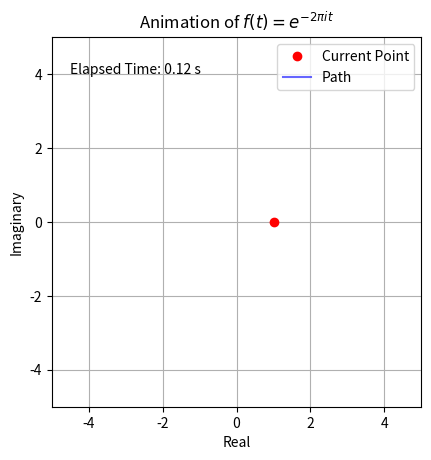

Generate this figure with matplotlib:
import numpy as np
import matplotlib.pyplot as plt
from matplotlib.animation import FuncAnimation
import time  # To measure elapsed time

# Define the function
def f(t):
    # return (np.exp(-2j * np.pi  * t))  # Unit Circle
    # return np.exp(-t) # Original Function
    return np.exp(-t)*(np.exp(-2j * np.pi*1 * t))
    # return  (np.sin(10*t)+np.sin(20*t)+np.sin(30*t))*(np.exp(-2j * np.pi *0.5* t))  # Fourier Transfomr but without integral LOL

# Setup figure
fig, ax = plt.subplots()
ax.set_xlim(-5, 5)
ax.set_ylim(-5, 5)
ax.set_aspect('equal')
ax.grid(True)
ax.set_title(r"Animation of $f(t) = e^{-2 \pi i t}$")  # Raw string for title
ax.set_xlabel("Real")
ax.set_ylabel("Imaginary")

# Initialize plot elements
point, = ax.plot([], [], 'ro', label="Current Point")  # Red point
trail, = ax.plot([], [], 'b-', alpha=0.6, label="Path")  # Blue trail
elapsed_text = ax.text(0.05, 0.9, '', transform=ax.transAxes)  # Text for elapsed time
ax.legend()

# Values for animation
t_values = np.linspace(0, 10, 2500)  # t values from 0 to 1
x_trail, y_trail = [], []

# Start the timer
start_time = time.time()

# Update function
def update(frame):
    t = t_values[frame]
    z = f(t)
    x, y = z.real, z.imag
    x_trail.append(x)
    y_trail.append(y)
    
    # Update the current point and the trail
    point.set_data([x], [y])  # Ensure data is a sequence
    trail.set_data(x_trail, y_trail)
    
    # Update elapsed time
    elapsed_time = time.time() - start_time
    elapsed_text.set_text(f"Elapsed Time: {elapsed_time:.2f} s")
    
    return point, trail, elapsed_text

# Create animation
ani = FuncAnimation(fig, update, frames=len(t_values), interval=1, blit=True)
plt.show()
